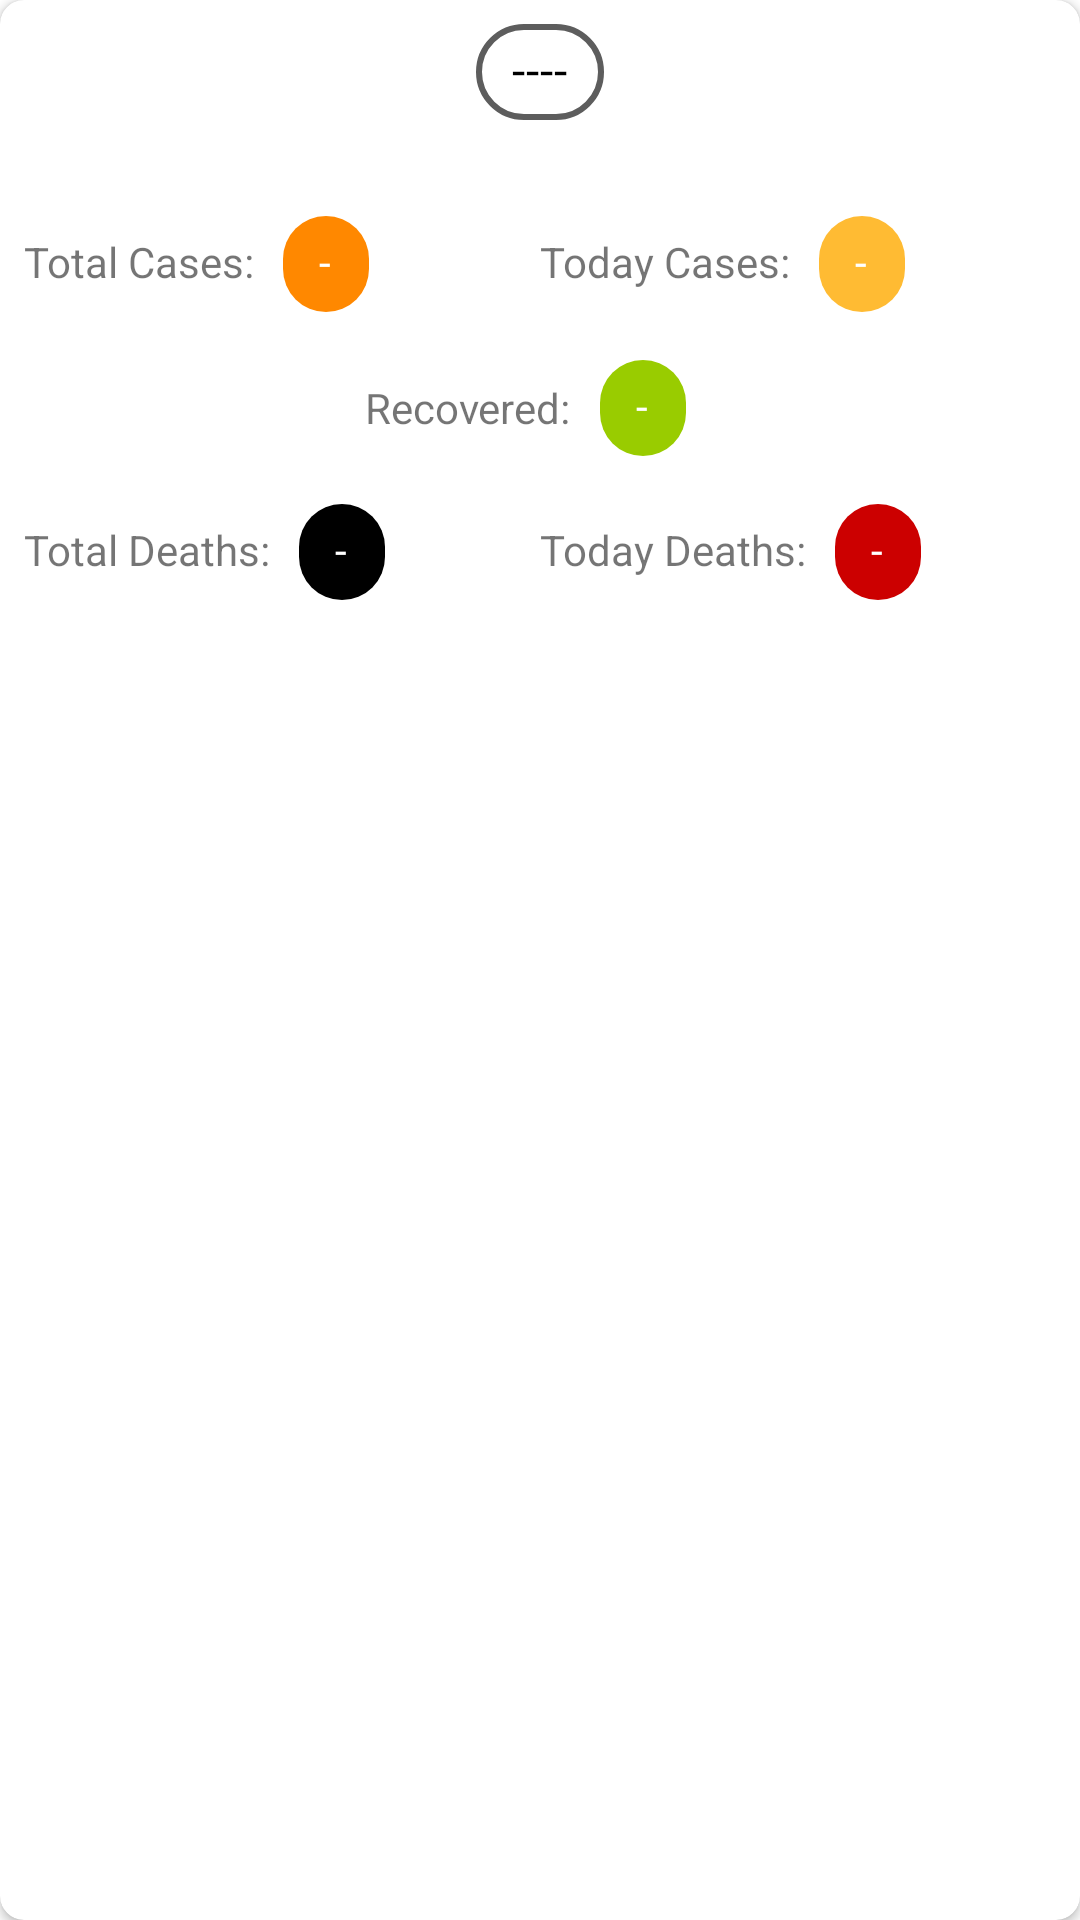

Write the Android layout XML for this screen, with the resource values it uses.
<!-- AndroidManifest.xml: application theme splashTheme -->
<!-- res/layout/country.xml -->
<?xml version="1.0" encoding="utf-8"?>
<androidx.cardview.widget.CardView
    xmlns:android="http://schemas.android.com/apk/res/android"
    xmlns:app="http://schemas.android.com/apk/res-auto"
    android:id="@+id/country_card"
    android:layout_width="match_parent"
    android:layout_height="wrap_content"
    android:layout_gravity="center"
    android:layout_margin="8dp"
    android:padding="8dp"
    app:cardCornerRadius="8dp">
    <LinearLayout
        android:layout_width="match_parent"
        android:layout_height="wrap_content"
        android:orientation="vertical">
        <com.google.android.material.chip.Chip
            android:id="@+id/title_chip"
            android:layout_width="wrap_content"
            android:layout_height="wrap_content"
            android:layout_gravity="center"
            android:fontFamily="sans-serif-light"
            android:gravity="center"
            android:text="----"
            android:textAllCaps="true"
            android:textColor="@android:color/black"
            android:textSize="16sp"
            android:textStyle="normal"
            app:chipBackgroundColor="@android:color/white"
            app:chipStrokeColor="#5d5d5d"
            app:chipStrokeWidth="2dp"
            app:layout_constraintBottom_toTopOf="@+id/country_card"
            app:layout_constraintEnd_toEndOf="parent"
            app:layout_constraintStart_toStartOf="parent"
            app:layout_constraintTop_toTopOf="@+id/country_card" />
        <LinearLayout
            android:id="@+id/linear"
            android:layout_width="match_parent"
            android:layout_height="wrap_content"
            android:orientation="vertical"
            android:paddingStart="8dp"
            android:paddingTop="16dp"
            android:paddingEnd="8dp"
            android:paddingBottom="8dp">
            <LinearLayout
                android:layout_width="match_parent"
                android:layout_height="wrap_content"
                android:orientation="horizontal">
                <LinearLayout
                    android:layout_width="0dp"
                    android:layout_height="wrap_content"
                    android:layout_weight="1"
                    android:orientation="horizontal">
                    <TextView
                        android:layout_width="wrap_content"
                        android:layout_height="wrap_content"
                        android:text="@string/total_cases_c" />
                    <com.google.android.material.chip.Chip
                        android:id="@+id/total_cases_world"
                        android:layout_width="wrap_content"
                        android:layout_height="wrap_content"
                        android:fontFamily="sans-serif-light"
                        android:gravity="center"
                        android:text="-"
                        android:textAllCaps="true"
                        android:textColor="@android:color/white"
                        android:textSize="14sp"
                        android:textStyle="normal"
                        app:chipBackgroundColor="@android:color/holo_orange_dark" />
                </LinearLayout>
                <LinearLayout
                    android:layout_width="0dp"
                    android:layout_height="wrap_content"
                    android:layout_weight="1"
                    android:orientation="horizontal">
                    <TextView
                        android:layout_width="wrap_content"
                        android:layout_height="wrap_content"
                        android:text="@string/today_cases_c" />
                    <com.google.android.material.chip.Chip
                        android:id="@+id/today_cases_world"
                        android:layout_width="wrap_content"
                        android:layout_height="wrap_content"
                        android:fontFamily="sans-serif-light"
                        android:gravity="center"
                        android:text="-"
                        android:textAllCaps="true"
                        android:textColor="@android:color/white"
                        android:textSize="14sp"
                        android:textStyle="normal"
                        app:chipBackgroundColor="@android:color/holo_orange_light" />
                </LinearLayout>
            </LinearLayout>
            <LinearLayout
                android:layout_width="match_parent"
                android:layout_height="wrap_content"
                android:layout_gravity="center"
                android:gravity="center"
                android:orientation="horizontal">
                <TextView
                    android:layout_width="wrap_content"
                    android:layout_height="wrap_content"
                    android:text="@string/recovered_c" />
                <com.google.android.material.chip.Chip
                    android:id="@+id/recovered_world"
                    android:layout_width="wrap_content"
                    android:layout_height="wrap_content"
                    android:fontFamily="sans-serif-light"
                    android:gravity="center"
                    android:text="-"
                    android:textAllCaps="true"
                    android:textColor="@android:color/white"
                    android:textSize="14sp"
                    android:textStyle="normal"
                    app:chipBackgroundColor="@android:color/holo_green_light"
                    app:iconStartPadding="4dp" />
            </LinearLayout>
            <LinearLayout
                android:layout_width="match_parent"
                android:layout_height="wrap_content"
                android:orientation="horizontal">
                <LinearLayout
                    android:layout_width="0dp"
                    android:layout_height="wrap_content"
                    android:layout_weight="1"
                    android:orientation="horizontal">
                    <TextView
                        android:layout_width="wrap_content"
                        android:layout_height="wrap_content"
                        android:text="@string/total_deaths_c" />
                    <com.google.android.material.chip.Chip
                        android:id="@+id/total_deaths_world"
                        android:layout_width="wrap_content"
                        android:layout_height="wrap_content"
                        android:fontFamily="sans-serif-light"
                        android:gravity="center"
                        android:text="-"
                        android:textAllCaps="true"
                        android:textColor="@android:color/white"
                        android:textSize="14sp"
                        android:textStyle="normal"
                        app:chipBackgroundColor="@android:color/black" />
                </LinearLayout>
                <LinearLayout
                    android:layout_width="0dp"
                    android:layout_height="wrap_content"
                    android:layout_weight="1"
                    android:orientation="horizontal">
                    <TextView
                        android:layout_width="wrap_content"
                        android:layout_height="wrap_content"
                        android:text="@string/today_deaths_c" />
                    <com.google.android.material.chip.Chip
                        android:id="@+id/today_deaths_world"
                        android:layout_width="wrap_content"
                        android:layout_height="wrap_content"
                        android:fontFamily="sans-serif-light"
                        android:gravity="center"
                        android:text="-"
                        android:textAllCaps="true"
                        android:textColor="@android:color/white"
                        android:textSize="14sp"
                        android:textStyle="normal"
                        app:chipBackgroundColor="@android:color/holo_red_dark" />
                </LinearLayout>
            </LinearLayout>
        </LinearLayout>
    </LinearLayout>
</androidx.cardview.widget.CardView>
<!-- resources referenced by this layout -->
<resources>
  <string name="recovered_c">Recovered:</string>
  <string name="today_cases_c">Today Cases:</string>
  <string name="today_deaths_c">Today Deaths:</string>
  <string name="total_cases_c">Total Cases:</string>
  <string name="total_deaths_c">Total Deaths:</string>
  <style name="splashTheme" parent="Theme.MaterialComponents.Light.NoActionBar">
                   <item name="android:windowBackground">@drawable/splash_background</item>
                   <item name="colorPrimaryDark">@android:color/white</item>
  
      </style>
  <!-- drawable splash_background (drawable) -->
  <?xml version="1.0" encoding="utf-8"?>
  <layer-list xmlns:android="http://schemas.android.com/apk/res/android">
  
      <item android:drawable="@android:color/white"/>
  
      <item android:drawable="@drawable/ic_heart"
                android:gravity="center" />
  
  </layer-list>
  <!-- drawable ic_heart: vector/xml drawable (drawable, 4635 chars, omitted) -->
</resources>
